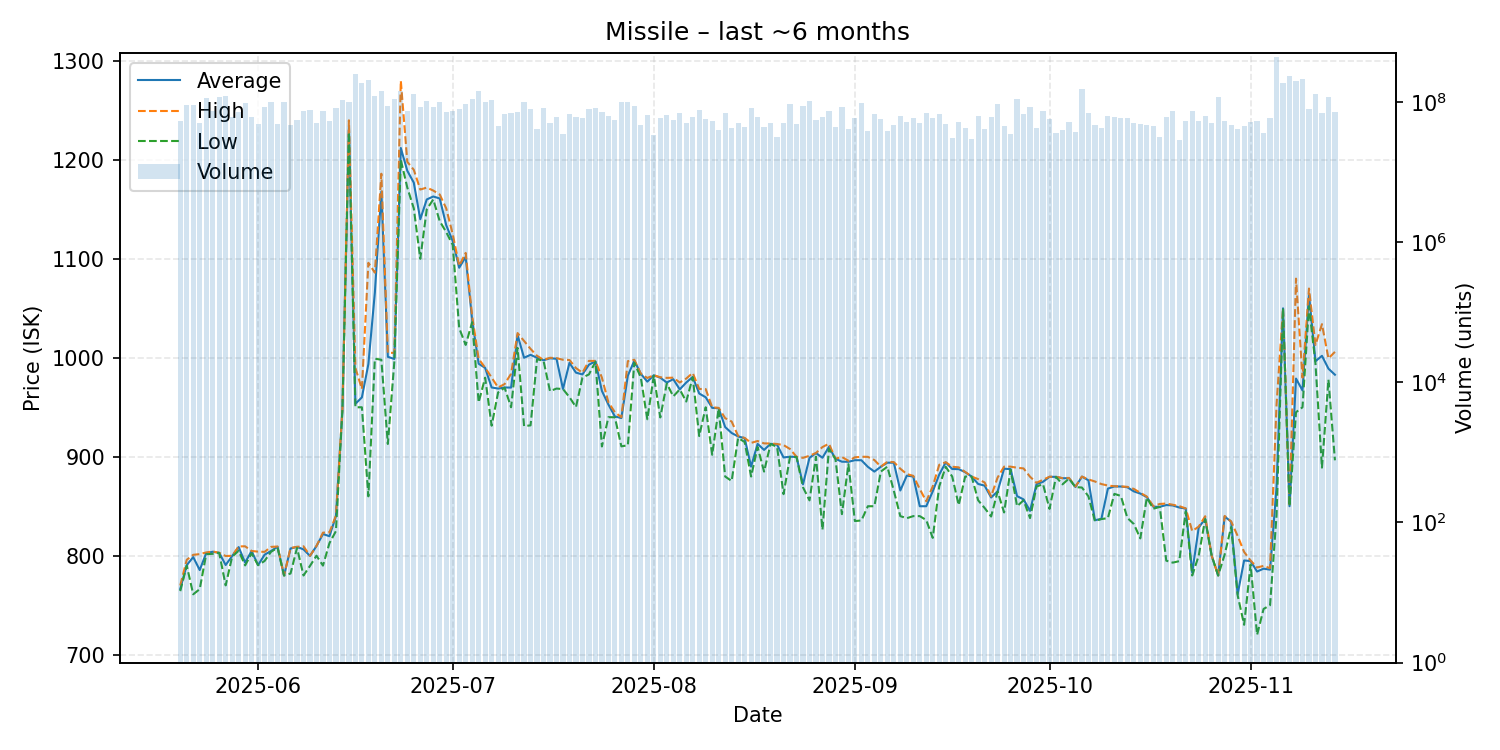

Data behind this chart, as committed beside it:
date, average, highest, lowest, order_count, volume
2025-05-20, 766.4, 769.9, 764.2, 158, 53299390
2025-05-21, 790.5, 795.9, 790.0, 168, 89146144
2025-05-22, 798.6, 800.9, 761.0, 173, 90045214
2025-05-23, 785.5, 801.6, 766.2, 143, 49713291
2025-05-24, 802.6, 803.3, 801.5, 243, 113492300
2025-05-25, 804.0, 804.3, 801.9, 211, 73360326
2025-05-26, 802.9, 802.9, 802.9, 223, 115926336
2025-05-27, 790.6, 799.7, 770.0, 233, 119959503
2025-05-28, 799.6, 799.9, 799.0, 196, 60100454
2025-05-29, 808.7, 809.4, 805.0, 200, 71707736
2025-05-30, 793.1, 809.5, 790.2, 224, 95229042
2025-05-31, 804.7, 804.8, 802.4, 198, 60950241
2025-06-01, 790.5, 804.1, 790.4, 170, 47918710
2025-06-02, 801.0, 803.9, 794.7, 176, 82948585
2025-06-03, 804.8, 808.9, 804.0, 191, 100562928
2025-06-04, 809.0, 809.3, 808.0, 172, 47447486
2025-06-05, 780.0, 780.0, 780.0, 170, 98617719
2025-06-06, 807.3, 807.8, 782.0, 170, 46278140
2025-06-07, 808.9, 809.0, 807.9, 225, 54121988
2025-06-08, 806.4, 809.5, 780.0, 209, 73611844
2025-06-09, 799.8, 799.9, 789.7, 219, 76552599
2025-06-10, 809.8, 809.9, 800.0, 180, 49607223
2025-06-11, 821.9, 823.3, 790.0, 174, 73444337
2025-06-12, 819.7, 823.6, 812.7, 184, 52663961
2025-06-13, 840.0, 840.5, 824.9, 178, 82575278
2025-06-14, 947.8, 947.8, 947.5, 261, 104370353
2025-06-15, 1234, 1240, 1228, 253, 100577260
2025-06-16, 953.5, 989.7, 950.0, 275, 252327374
2025-06-17, 960.0, 968.5, 950.0, 252, 183041611
2025-06-18, 993.6, 1096, 860.0, 221, 206205230
2025-06-19, 1066, 1086, 999.1, 242, 122182477
2025-06-20, 1168, 1186, 998.0, 250, 143086084
2025-06-21, 1001, 1005, 912.9, 247, 85660611
2025-06-22, 998.8, 1005, 995.8, 249, 110754196
2025-06-23, 1212, 1280, 1200, 246, 143780582
2025-06-24, 1189, 1198, 1172, 207, 72650711
2025-06-25, 1177, 1190, 1151, 222, 127650249
2025-06-26, 1140, 1170, 1100, 208, 83477365
2025-06-27, 1160, 1172, 1150, 236, 103574570
2025-06-28, 1163, 1169, 1160, 216, 84968204
2025-06-29, 1161, 1165, 1138, 223, 97762537
2025-06-30, 1134, 1151, 1127, 237, 70401381
2025-07-01, 1118, 1125, 1114, 170, 73485990
2025-07-02, 1091, 1093, 1030, 228, 79605105
2025-07-03, 1102, 1106, 1013, 210, 93635539
2025-07-04, 1038, 1042, 1036, 232, 108402261
2025-07-05, 994.0, 998.9, 955.0, 266, 142142012
2025-07-06, 989.8, 990.0, 979.9, 212, 98022211
2025-07-07, 970.0, 980.0, 931.4, 203, 105218052
2025-07-08, 968.9, 970.0, 965.0, 136, 45628314
2025-07-09, 970.0, 973.4, 969.8, 167, 67341029
2025-07-10, 969.9, 983.9, 950.0, 155, 69939122
2025-07-11, 1023, 1025, 1010, 161, 72044705
2025-07-12, 1000, 1017, 931.0, 216, 100425806
2025-07-13, 1003, 1009, 931.7, 247, 79193294
2025-07-14, 1000, 1002, 998.5, 130, 40482509
2025-07-15, 997.5, 997.9, 997.0, 160, 80413066
2025-07-16, 999.5, 1000, 966.3, 179, 49423397
2025-07-17, 999.0, 999.7, 968.9, 181, 61527391
2025-07-18, 968.5, 998.0, 968.4, 114, 34915229
... 119 more rows
